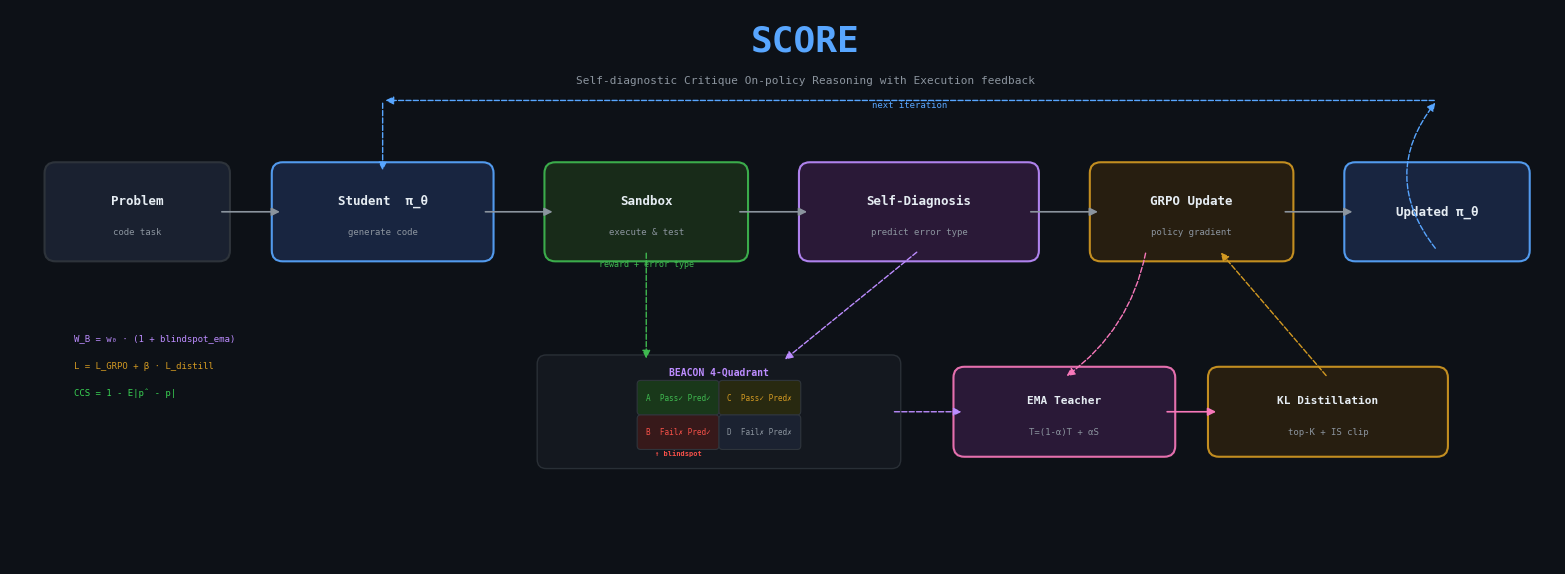

Source code (Python): (Note: this script raises an exception after producing the figure.)
"""
Draw SCORE algorithm banner for GitHub repository.
"""
import matplotlib.pyplot as plt
import matplotlib.patches as mpatches
from matplotlib.patches import FancyBboxPatch, FancyArrowPatch
import numpy as np

# ── palette ──────────────────────────────────────────────────
BG       = "#0d1117"      # GitHub dark bg
WHITE    = "#e6edf3"
GRAY     = "#8b949e"
BLUE     = "#58a6ff"
PURPLE   = "#bc8cff"
GREEN    = "#3fb950"
ORANGE   = "#d29922"
RED      = "#f85149"
CYAN     = "#39d353"
PINK     = "#f778ba"
LIGHT_BG = "#161b22"
BORDER   = "#30363d"

# ── figure ───────────────────────────────────────────────────
fig, ax = plt.subplots(figsize=(16, 5.6), dpi=200)
fig.patch.set_facecolor(BG)
ax.set_facecolor(BG)
ax.set_xlim(-0.5, 16.5)
ax.set_ylim(-0.5, 5.6)
ax.set_aspect("equal")
ax.axis("off")

# ── helpers ──────────────────────────────────────────────────
def rounded_box(x, y, w, h, color, label, fontsize=8.5, text_color=WHITE,
                border_color=None, alpha=0.92, bold=False, sublabel=None):
    """Draw a rounded rectangle with centered label."""
    if border_color is None:
        border_color = color
    box = FancyBboxPatch(
        (x, y), w, h,
        boxstyle="round,pad=0.12",
        facecolor=color, edgecolor=border_color,
        linewidth=1.5, alpha=alpha, zorder=2,
    )
    ax.add_patch(box)
    weight = "bold" if bold else "normal"
    dy = 0.12 if sublabel else 0
    ax.text(x + w / 2, y + h / 2 + dy, label,
            ha="center", va="center", fontsize=fontsize,
            color=text_color, fontweight=weight, zorder=3,
            fontfamily="monospace")
    if sublabel:
        ax.text(x + w / 2, y + h / 2 - 0.22, sublabel,
                ha="center", va="center", fontsize=6.5,
                color=GRAY, zorder=3, fontfamily="monospace")

def arrow(x1, y1, x2, y2, color=GRAY, style="-|>", lw=1.2, ls="-"):
    a = FancyArrowPatch(
        (x1, y1), (x2, y2),
        arrowstyle=style, color=color,
        linewidth=lw, linestyle=ls,
        mutation_scale=12, zorder=4,
        connectionstyle="arc3,rad=0.0",
    )
    ax.add_patch(a)

def curved_arrow(x1, y1, x2, y2, color=GRAY, rad=0.3, lw=1.2, ls="-"):
    a = FancyArrowPatch(
        (x1, y1), (x2, y2),
        arrowstyle="-|>", color=color,
        linewidth=lw, linestyle=ls,
        mutation_scale=12, zorder=4,
        connectionstyle=f"arc3,rad={rad}",
    )
    ax.add_patch(a)

# ── title ────────────────────────────────────────────────────
ax.text(8.25, 5.25, "SCORE", fontsize=26, fontweight="bold",
        color=BLUE, ha="center", va="center", fontfamily="monospace", zorder=5)
ax.text(8.25, 4.82, "Self-diagnostic Critique On-policy Reasoning with Execution feedback",
        fontsize=8, color=GRAY, ha="center", va="center", fontfamily="monospace", zorder=5)

# ══════════════════════════════════════════════════════════════
#  ROW 1 (y≈3.0): Main pipeline
# ══════════════════════════════════════════════════════════════
row1_y = 2.95
bh = 0.85  # box height

# 1) Problem
rounded_box(0.0, row1_y, 1.8, bh, "#1c2333", "Problem", fontsize=9,
            border_color=BORDER, bold=True, sublabel="code task")

# 2) Student Model (π_θ)
rounded_box(2.5, row1_y, 2.2, bh, "#1a2744", "Student  π_θ", fontsize=9,
            border_color=BLUE, bold=True, sublabel="generate code")

# 3) Sandbox
rounded_box(5.5, row1_y, 2.0, bh, "#1a2e1a", "Sandbox", fontsize=9,
            border_color=GREEN, bold=True, sublabel="execute & test")

# 4) Self-Diagnosis (BEACON)
rounded_box(8.3, row1_y, 2.4, bh, "#2d1a3a", "Self-Diagnosis", fontsize=9,
            border_color=PURPLE, bold=True, sublabel="predict error type")

# 5) GRPO Update
rounded_box(11.5, row1_y, 2.0, bh, "#2a2010", "GRPO Update", fontsize=9,
            border_color=ORANGE, bold=True, sublabel="policy gradient")

# 6) Updated π_θ
rounded_box(14.3, row1_y, 1.8, bh, "#1a2744", "Updated π_θ", fontsize=9,
            border_color=BLUE, bold=True)

# ── arrows row 1 ─────────────────────────────────────────────
arrow(1.8, row1_y + bh/2, 2.5, row1_y + bh/2, GRAY)
arrow(4.7, row1_y + bh/2, 5.5, row1_y + bh/2, GRAY)
arrow(7.5, row1_y + bh/2, 8.3, row1_y + bh/2, GRAY)
arrow(10.7, row1_y + bh/2, 11.5, row1_y + bh/2, GRAY)
arrow(13.5, row1_y + bh/2, 14.3, row1_y + bh/2, GRAY)

# ══════════════════════════════════════════════════════════════
#  ROW 2 (y≈1.0): Sub-components
# ══════════════════════════════════════════════════════════════
row2_y = 0.8
sh = 0.75  # smaller box height

# ── 4-Quadrant Calibration ───────────────────────────────────
qx, qy, qw = 5.5, row2_y, 3.6
# background panel
panel = FancyBboxPatch(
    (qx - 0.1, qy - 0.15), qw + 0.2, sh + 0.3,
    boxstyle="round,pad=0.1",
    facecolor=LIGHT_BG, edgecolor=BORDER,
    linewidth=1.0, alpha=0.8, zorder=1,
)
ax.add_patch(panel)
ax.text(qx + qw / 2, qy + sh + 0.03, "BEACON 4-Quadrant",
        fontsize=7, color=PURPLE, ha="center", fontweight="bold",
        fontfamily="monospace", zorder=3)

cell_w, cell_h = 0.82, 0.3
gap = 0.08
ox = qx + (qw - 2 * cell_w - gap) / 2
oy = qy

quads = [
    # (col, row, label, color)
    (0, 1, "A  Pass✓ Pred✓", "#1a3a1a"),   # top-left
    (1, 1, "C  Pass✓ Pred✗", "#2a2a10"),   # top-right
    (0, 0, "B  Fail✗ Pred✓", "#3a1a1a"),   # bottom-left  BLINDSPOT
    (1, 0, "D  Fail✗ Pred✗", "#1c2333"),   # bottom-right
]
for col, row, label, c in quads:
    bx = ox + col * (cell_w + gap)
    by = oy + row * (cell_h + gap)
    box = FancyBboxPatch(
        (bx, by), cell_w, cell_h,
        boxstyle="round,pad=0.04",
        facecolor=c, edgecolor=BORDER,
        linewidth=0.8, alpha=0.95, zorder=2,
    )
    ax.add_patch(box)
    fc = RED if "B " in label else (GREEN if "A " in label else (ORANGE if "C " in label else GRAY))
    ax.text(bx + cell_w / 2, by + cell_h / 2, label,
            ha="center", va="center", fontsize=5.5,
            color=fc, fontfamily="monospace", zorder=3)

# "BLINDSPOT" label on B
bx_b = ox
by_b = oy
ax.text(bx_b + cell_w / 2, by_b - 0.11, "↑ blindspot",
        fontsize=5, color=RED, ha="center", fontfamily="monospace",
        fontweight="bold", zorder=3)

# arrow from Self-Diagnosis down to BEACON
arrow(9.5, row1_y, 8.0, row2_y + sh + 0.18, PURPLE, lw=1.0, ls="--")

# ── EMA Teacher + Distillation ───────────────────────────────
rounded_box(10.0, row2_y, 2.2, sh, "#2d1a3a", "EMA Teacher", fontsize=8,
            border_color=PINK, bold=True, sublabel="T=(1-α)T + αS")

rounded_box(12.8, row2_y, 2.4, sh, "#2a2010", "KL Distillation", fontsize=8,
            border_color=ORANGE, bold=True, sublabel="top-K + IS clip")

# arrow from EMA → Distillation
arrow(12.2, row2_y + sh / 2, 12.8, row2_y + sh / 2, PINK)

# arrow from Distillation up to GRPO Update
arrow(14.0, row2_y + sh, 12.8, row1_y, ORANGE, lw=1.0, ls="--")

# arrow from GRPO Update down to EMA Teacher
curved_arrow(12.0, row1_y, 11.1, row2_y + sh, PINK, rad=-0.2, lw=1.0, ls="--")

# arrow from BEACON to Distillation (blindspot weights)
arrow(9.2, row2_y + sh / 2, 10.0, row2_y + sh / 2, PURPLE, lw=1.0, ls="--")

# ── reward label ─────────────────────────────────────────────
ax.text(6.5, row1_y - 0.18, "reward + error type",
        fontsize=6, color=GREEN, ha="center", fontfamily="monospace", zorder=3)
arrow(6.5, row1_y, 6.5, row2_y + sh + 0.18, GREEN, lw=1.0, ls="--")

# ── loop arrow from Updated π_θ back to Student ─────────────
curved_arrow(15.2, row1_y, 15.2, 4.6, BLUE, rad=-0.4, lw=1.0, ls="--")
curved_arrow(15.2, 4.6, 3.6, 4.6, BLUE, rad=0.0, lw=1.0, ls="--")
curved_arrow(3.6, 4.6, 3.6, row1_y + bh, BLUE, rad=-0.0, lw=1.0, ls="--")
ax.text(9.4, 4.52, "next iteration", fontsize=6.5, color=BLUE,
        ha="center", fontfamily="monospace", zorder=3)

# ── legend / key equations ───────────────────────────────────
eqs = [
    ("W_B = w₀ · (1 + blindspot_ema)", PURPLE),
    ("L = L_GRPO + β · L_distill", ORANGE),
    ("CCS = 1 - E|p̂ - p|", CYAN),
]
for i, (eq, c) in enumerate(eqs):
    ax.text(0.2, 1.95 - i * 0.3, eq, fontsize=6.5, color=c,
            fontfamily="monospace", zorder=3)

# ── save ─────────────────────────────────────────────────────
plt.tight_layout(pad=0.2)
fig.savefig("images/banner.png", dpi=200, facecolor=BG,
            bbox_inches="tight", pad_inches=0.15)
print("Saved to images/banner.png")
plt.close()
